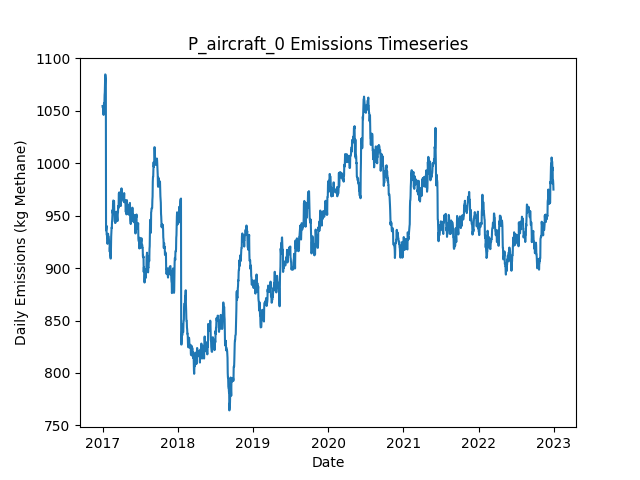

The table this chart was drawn from, first rows:
Date, Daily Emissions (Kg Methane), Daily Mitigable Emissions (Kg Methane), Daily Non-Mitigable Emissions (Kg Methan…, Daily Cost ($), Active Leaks, New Leaks, Leaks Repaired, Leaks Naturally Repaired, Leaks Tagged, Daily Repair Cost ($), Daily Natural Repair Cost ($), aircraft Deployment Cost ($), aircraft Sites flagged for Follow-Up, aircraft Leaks tagged for repair, aircraft Sites Visited, aircraft Travel Time (Minutes), aircraft Survey Time (Minutes), OGI_FU Deployment Cost ($), OGI_FU Sites flagged for Follow-Up, OGI_FU Leaks tagged for repair, OGI_FU Sites Visited, OGI_FU Travel Time (Minutes), OGI_FU Survey Time (Minutes)
2017-01-01, 1055, 848, 206.5, 250, 375, 377, 0, 1, 0.00000, 0.00000, 200, 250, 0, , 10, 20, 10, 0.00000, , 0, 0, 0, 0
2017-01-02, 1053, 846.4, 206.5, 0.00000, 374, 0, 0, 1, 0.00000, 0.00000, 200, 0.00000, 0, , 0, 0, 0, 0.00000, , 0, 0, 0, 0
2017-01-03, 1053, 846.4, 206.5, 500, 374, 0, 0, 0, 35, 0.00000, 0.00000, 0.00000, 1, , 0, 0, 0, 500, , 35, 1, 30, 120
2017-01-04, 1054, 846.4, 207.2, 0.00000, 376, 2, 0, 0, 0.00000, 0.00000, 0.00000, 0.00000, 0, , 0, 0, 0, 0.00000, , 0, 0, 0, 0
2017-01-05, 1048, 840.6, 207.2, 0.00000, 376, 2, 0, 2, 0.00000, 0.00000, 400, 0.00000, 0, , 0, 0, 0, 0.00000, , 0, 0, 0, 0
2017-01-06, 1046, 840.6, 205.5, 0.00000, 376, 1, 0, 0, 0.00000, 0.00000, 0.00000, 0.00000, 0, , 0, 0, 0, 0.00000, , 0, 0, 0, 0
2017-01-07, 1051, 843.3, 207.4, 0.00000, 378, 2, 0, 0, 0.00000, 0.00000, 0.00000, 0.00000, 0, , 0, 0, 0, 0.00000, , 0, 0, 0, 0
2017-01-08, 1057, 849.3, 207.9, 0.00000, 380, 2, 0, 0, 0.00000, 0.00000, 0.00000, 0.00000, 0, , 0, 0, 0, 0.00000, , 0, 0, 0, 0
2017-01-09, 1057, 849.3, 207.9, 0.00000, 380, 0, 0, 0, 0.00000, 0.00000, 0.00000, 0.00000, 0, , 0, 0, 0, 0.00000, , 0, 0, 0, 0
2017-01-10, 1057, 849.6, 207.2, 0.00000, 379, 1, 0, 0, 0.00000, 0.00000, 0.00000, 0.00000, 0, , 0, 0, 0, 0.00000, , 0, 0, 0, 0
2017-01-11, 1065, 857.8, 207.2, 0.00000, 380, 1, 0, 0, 0.00000, 0.00000, 0.00000, 0.00000, 0, , 0, 0, 0, 0.00000, , 0, 0, 0, 0
2017-01-12, 1068, 860.5, 207.2, 0.00000, 381, 1, 0, 0, 0.00000, 0.00000, 0.00000, 0.00000, 0, , 0, 0, 0, 0.00000, , 0, 0, 0, 0
2017-01-13, 1076, 869.2, 207.2, 0.00000, 383, 2, 0, 0, 0.00000, 0.00000, 0.00000, 0.00000, 0, , 0, 0, 0, 0.00000, , 0, 0, 0, 0
2017-01-14, 1085, 877.5, 207.2, 0.00000, 384, 1, 0, 0, 0.00000, 0.00000, 0.00000, 0.00000, 0, , 0, 0, 0, 0.00000, , 0, 0, 0, 0
2017-01-15, 1084, 877.3, 207.2, 0.00000, 383, 0, 0, 1, 0.00000, 0.00000, 200, 0.00000, 0, , 0, 0, 0, 0.00000, , 0, 0, 0, 0
2017-01-16, 1082, 877, 205.2, 0.00000, 381, 0, 0, 1, 0.00000, 0.00000, 200, 0.00000, 0, , 0, 0, 0, 0.00000, , 0, 0, 0, 0
2017-01-17, 1080, 877, 203.3, 0.00000, 380, 0, 0, 0, 0.00000, 0.00000, 0.00000, 0.00000, 0, , 0, 0, 0, 0.00000, , 0, 0, 0, 0
2017-01-18, 936, 732.7, 203.3, 6800, 345, 0, 34, 1, 0.00000, 6800, 200, 0.00000, 0, , 0, 0, 0, 0.00000, , 0, 0, 0, 0
2017-01-19, 937.7, 732.5, 205.2, 0.00000, 345, 1, 0, 1, 0.00000, 0.00000, 200, 0.00000, 0, , 0, 0, 0, 0.00000, , 0, 0, 0, 0
2017-01-20, 940.4, 735.1, 205.2, 0.00000, 346, 1, 0, 0, 0.00000, 0.00000, 0.00000, 0.00000, 0, , 0, 0, 0, 0.00000, , 0, 0, 0, 0
2017-01-21, 932.1, 726.9, 205.2, 0.00000, 345, 0, 0, 1, 0.00000, 0.00000, 200, 0.00000, 0, , 0, 0, 0, 0.00000, , 0, 0, 0, 0
2017-01-22, 932.1, 726.9, 205.2, 0.00000, 345, 0, 0, 0, 0.00000, 0.00000, 0.00000, 0.00000, 0, , 0, 0, 0, 0.00000, , 0, 0, 0, 0
2017-01-23, 929.4, 724.2, 205.2, 0.00000, 344, 0, 0, 1, 0.00000, 0.00000, 200, 0.00000, 0, , 0, 0, 0, 0.00000, , 0, 0, 0, 0
2017-01-24, 931.4, 724.2, 207.2, 0.00000, 345, 2, 0, 1, 0.00000, 0.00000, 200, 0.00000, 0, , 0, 0, 0, 0.00000, , 0, 0, 0, 0
2017-01-25, 923.1, 724.9, 198.3, 0.00000, 346, 2, 0, 0, 0.00000, 0.00000, 0.00000, 0.00000, 0, , 0, 0, 0, 0.00000, , 0, 0, 0, 0
2017-01-26, 924.7, 726.4, 198.3, 0.00000, 347, 1, 0, 0, 0.00000, 0.00000, 0.00000, 0.00000, 0, , 0, 0, 0, 0.00000, , 0, 0, 0, 0
2017-01-27, 932.8, 734.5, 198.3, 0.00000, 347, 1, 0, 1, 0.00000, 0.00000, 200, 0.00000, 0, , 0, 0, 0, 0.00000, , 0, 0, 0, 0
2017-01-28, 932.8, 734.5, 198.3, 0.00000, 347, 0, 0, 0, 0.00000, 0.00000, 0.00000, 0.00000, 0, , 0, 0, 0, 0.00000, , 0, 0, 0, 0
2017-01-29, 930.1, 731.8, 198.3, 0.00000, 346, 0, 0, 1, 0.00000, 0.00000, 200, 0.00000, 0, , 0, 0, 0, 0.00000, , 0, 0, 0, 0
2017-01-30, 930.1, 731.8, 198.3, 0.00000, 346, 1, 0, 1, 0.00000, 0.00000, 200, 0.00000, 0, , 0, 0, 0, 0.00000, , 0, 0, 0, 0
2017-01-31, 929.8, 731.6, 198.3, 0.00000, 345, 0, 0, 1, 0.00000, 0.00000, 200, 0.00000, 0, , 0, 0, 0, 0.00000, , 0, 0, 0, 0
2017-02-01, 927.2, 728.9, 198.3, 0.00000, 344, 0, 0, 1, 0.00000, 0.00000, 200, 0.00000, 0, , 0, 0, 0, 0.00000, , 0, 0, 0, 0
2017-02-02, 924.5, 726.2, 198.3, 0.00000, 343, 0, 0, 1, 0.00000, 0.00000, 200, 0.00000, 0, , 0, 0, 0, 0.00000, , 0, 0, 0, 0
2017-02-03, 924.5, 726.2, 198.3, 0.00000, 343, 0, 0, 0, 0.00000, 0.00000, 0.00000, 0.00000, 0, , 0, 0, 0, 0.00000, , 0, 0, 0, 0
2017-02-04, 924.3, 726, 198.3, 0.00000, 342, 0, 0, 1, 0.00000, 0.00000, 200, 0.00000, 0, , 0, 0, 0, 0.00000, , 0, 0, 0, 0
2017-02-05, 915.5, 716.6, 198.9, 0.00000, 342, 2, 0, 2, 0.00000, 0.00000, 400, 0.00000, 0, , 0, 0, 0, 0.00000, , 0, 0, 0, 0
2017-02-06, 919.8, 720.8, 198.9, 0.00000, 342, 1, 0, 1, 0.00000, 0.00000, 200, 0.00000, 0, , 0, 0, 0, 0.00000, , 0, 0, 0, 0
2017-02-07, 912.7, 715.5, 197.2, 0.00000, 340, 1, 0, 2, 0.00000, 0.00000, 400, 0.00000, 0, , 0, 0, 0, 0.00000, , 0, 0, 0, 0
2017-02-08, 910.9, 713.7, 197.2, 0.00000, 340, 1, 0, 1, 0.00000, 0.00000, 200, 0.00000, 0, , 0, 0, 0, 0.00000, , 0, 0, 0, 0
2017-02-09, 909.1, 711.9, 197.2, 0.00000, 340, 1, 0, 1, 0.00000, 0.00000, 200, 0.00000, 0, , 0, 0, 0, 0.00000, , 0, 0, 0, 0
2017-02-10, 909.1, 711.9, 197.2, 0.00000, 340, 0, 0, 0, 0.00000, 0.00000, 0.00000, 0.00000, 0, , 0, 0, 0, 0.00000, , 0, 0, 0, 0
2017-02-11, 922.3, 716.2, 206.1, 0.00000, 341, 2, 0, 1, 0.00000, 0.00000, 200, 0.00000, 0, , 0, 0, 0, 0.00000, , 0, 0, 0, 0
2017-02-12, 930.3, 724.2, 206.1, 0.00000, 344, 3, 0, 0, 0.00000, 0.00000, 0.00000, 0.00000, 0, , 0, 0, 0, 0.00000, , 0, 0, 0, 0
2017-02-13, 935.9, 721.5, 214.4, 0.00000, 344, 1, 0, 1, 0.00000, 0.00000, 200, 0.00000, 0, , 0, 0, 0, 0.00000, , 0, 0, 0, 0
2017-02-14, 938.6, 724.2, 214.4, 0.00000, 345, 1, 0, 0, 0.00000, 0.00000, 0.00000, 0.00000, 0, , 0, 0, 0, 0.00000, , 0, 0, 0, 0
2017-02-15, 938.2, 723.8, 214.4, 0.00000, 344, 0, 0, 1, 0.00000, 0.00000, 200, 0.00000, 0, , 0, 0, 0, 0.00000, , 0, 0, 0, 0
2017-02-16, 944.2, 729.3, 214.8, 0.00000, 348, 4, 0, 0, 0.00000, 0.00000, 0.00000, 0.00000, 0, , 0, 0, 0, 0.00000, , 0, 0, 0, 0
2017-02-17, 946.2, 729.3, 216.8, 0.00000, 349, 1, 0, 0, 0.00000, 0.00000, 0.00000, 0.00000, 0, , 0, 0, 0, 0.00000, , 0, 0, 0, 0
2017-02-18, 950.4, 731.8, 218.6, 0.00000, 349, 2, 0, 1, 0.00000, 0.00000, 200, 0.00000, 0, , 0, 0, 0, 0.00000, , 0, 0, 0, 0
2017-02-19, 955.5, 738.9, 216.6, 0.00000, 350, 2, 0, 0, 0.00000, 0.00000, 0.00000, 0.00000, 0, , 0, 0, 0, 0.00000, , 0, 0, 0, 0
2017-02-20, 952.2, 736.7, 215.5, 0.00000, 349, 3, 0, 2, 0.00000, 0.00000, 400, 0.00000, 0, , 0, 0, 0, 0.00000, , 0, 0, 0, 0
2017-02-21, 962, 738.3, 223.7, 0.00000, 351, 2, 0, 0, 0.00000, 0.00000, 0.00000, 0.00000, 0, , 0, 0, 0, 0.00000, , 0, 0, 0, 0
2017-02-22, 964.5, 740.7, 223.7, 0.00000, 351, 1, 0, 1, 0.00000, 0.00000, 200, 0.00000, 0, , 0, 0, 0, 0.00000, , 0, 0, 0, 0
2017-02-23, 964.3, 741, 223.3, 0.00000, 351, 1, 0, 0, 0.00000, 0.00000, 0.00000, 0.00000, 0, , 0, 0, 0, 0.00000, , 0, 0, 0, 0
2017-02-24, 963.8, 740.7, 223.1, 0.00000, 349, 0, 0, 1, 0.00000, 0.00000, 200, 0.00000, 0, , 0, 0, 0, 0.00000, , 0, 0, 0, 0
2017-02-25, 963.8, 740.7, 223.1, 0.00000, 349, 0, 0, 0, 0.00000, 0.00000, 0.00000, 0.00000, 0, , 0, 0, 0, 0.00000, , 0, 0, 0, 0
2017-02-26, 963.8, 740.7, 223.1, 0.00000, 349, 1, 0, 1, 0.00000, 0.00000, 200, 0.00000, 0, , 0, 0, 0, 0.00000, , 0, 0, 0, 0
2017-02-27, 952.2, 729.1, 223.1, 0.00000, 347, 1, 0, 3, 0.00000, 0.00000, 600, 0.00000, 0, , 0, 0, 0, 0.00000, , 0, 0, 0, 0
2017-02-28, 952.4, 729.3, 223.1, 0.00000, 348, 3, 0, 2, 0.00000, 0.00000, 400, 0.00000, 0, , 0, 0, 0, 0.00000, , 0, 0, 0, 0
2017-03-01, 944.6, 721.5, 223.1, 0.00000, 346, 1, 0, 3, 0.00000, 0.00000, 600, 0.00000, 0, , 0, 0, 0, 0.00000, , 0, 0, 0, 0
... 2,131 more rows
